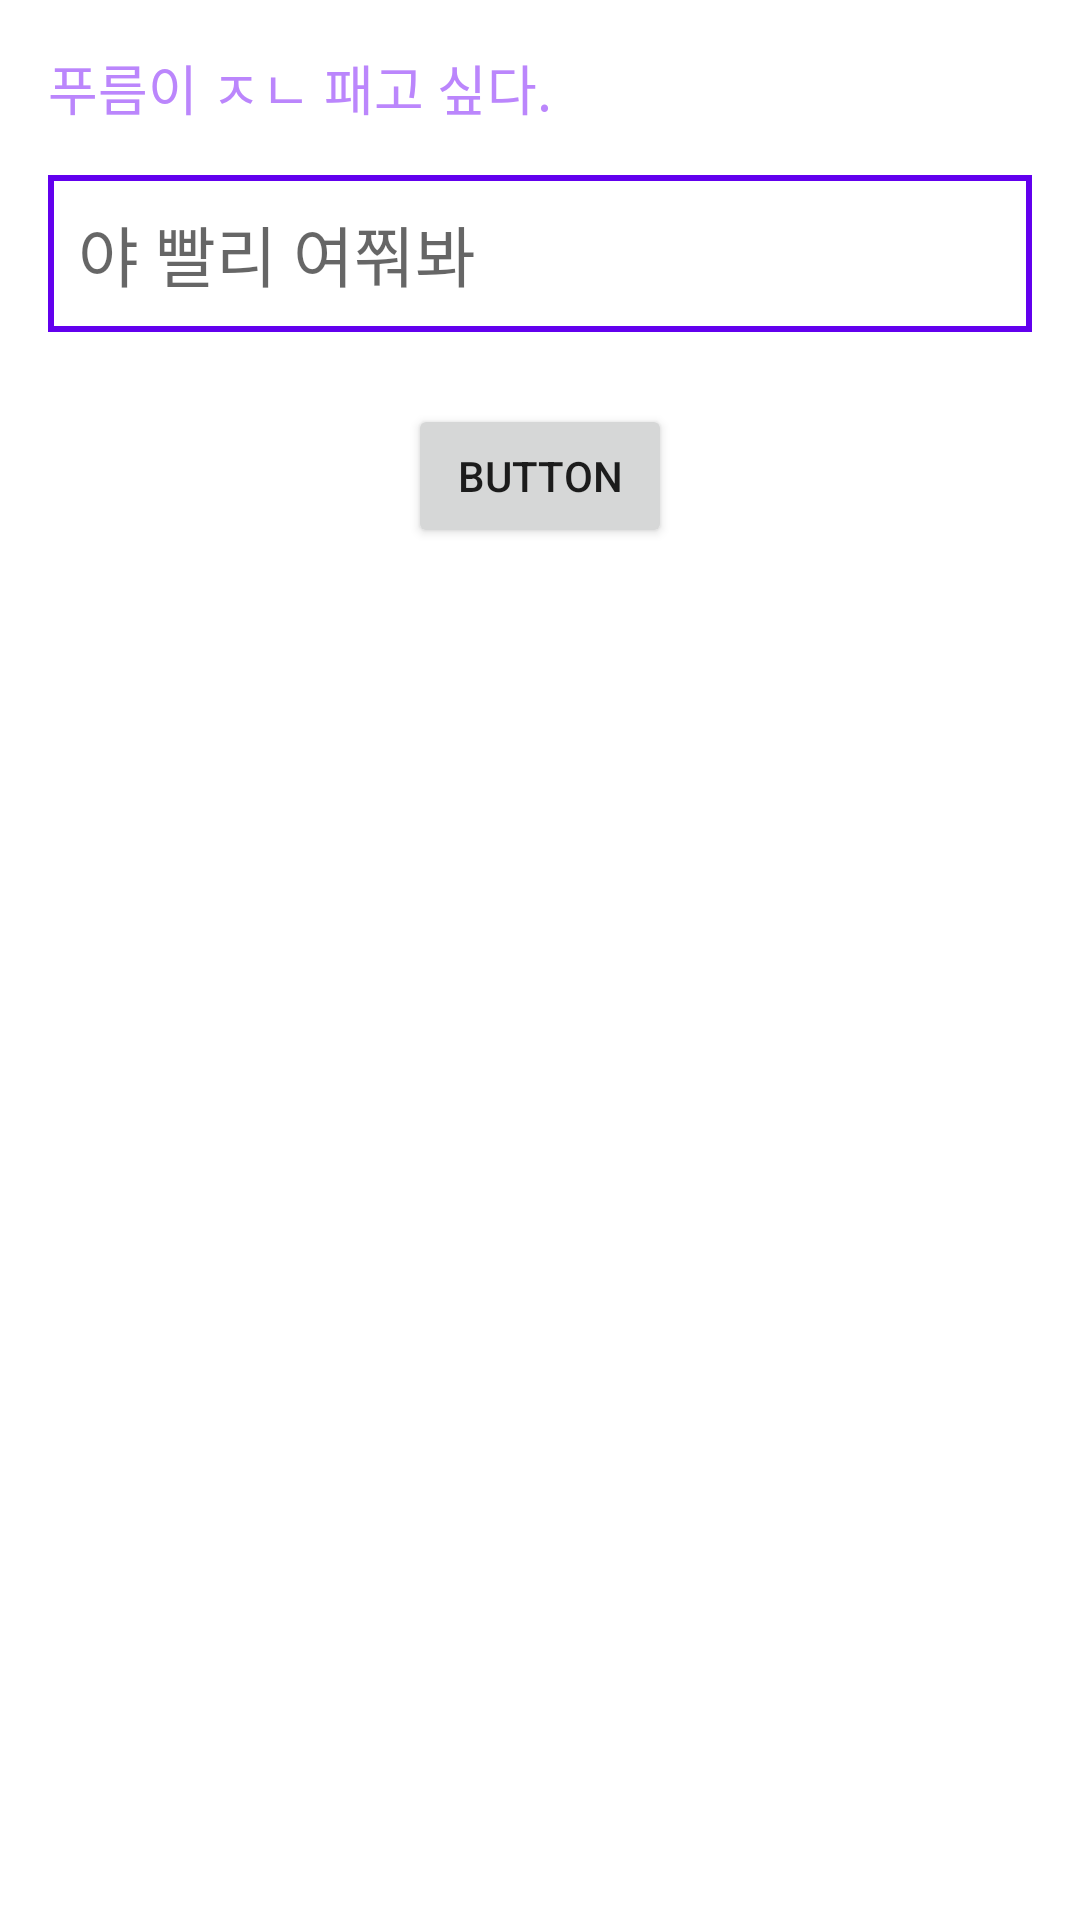

Produce the Android XML layout that renders to this screen, including the resource entries it uses.
<!-- AndroidManifest.xml: application theme Theme.SharedPreferenceHelperTest -->
<!-- res/layout/bottom_sheet_main.xml -->
<?xml version="1.0" encoding="utf-8"?>
<layout xmlns:android="http://schemas.android.com/apk/res/android"
    xmlns:app="http://schemas.android.com/apk/res-auto"
    xmlns:tools="http://schemas.android.com/tools">

    <androidx.coordinatorlayout.widget.CoordinatorLayout
        android:layout_width="match_parent"
        android:layout_height="wrap_content">

        <androidx.constraintlayout.widget.ConstraintLayout
            android:layout_width="match_parent"
            android:layout_height="wrap_content"
            android:background="@drawable/bg_background">

            <TextView
                android:id="@+id/textView"
                android:layout_width="wrap_content"
                android:layout_height="wrap_content"
                android:layout_marginStart="16dp"
                android:layout_marginTop="16dp"
                android:text="푸름이 ㅈㄴ 패고 싶다."
                android:textColor="@color/purple_200"
                android:textSize="18sp"
                app:layout_constraintStart_toStartOf="parent"
                app:layout_constraintTop_toTopOf="parent" />

            <androidx.appcompat.widget.AppCompatEditText
                android:id="@+id/appCompatEditText"
                android:layout_width="0dp"
                android:layout_height="wrap_content"
                android:layout_marginTop="16dp"
                android:layout_marginEnd="16dp"
                android:background="@drawable/bg_edit_text"
                android:hint="야 빨리 여쭤봐"
                android:padding="10dp"
                android:textColor="@color/purple_200"
                android:textSize="22sp"
                app:layout_constraintEnd_toEndOf="parent"
                app:layout_constraintStart_toStartOf="@+id/textView"
                app:layout_constraintTop_toBottomOf="@+id/textView" />

            <androidx.appcompat.widget.AppCompatButton
                android:id="@+id/button2"
                android:layout_width="wrap_content"
                android:layout_height="wrap_content"
                android:text="Button"
                android:layout_marginBottom="24dp"
                android:layout_marginTop="24dp"
                app:layout_constraintBottom_toBottomOf="parent"
                app:layout_constraintEnd_toEndOf="parent"
                app:layout_constraintStart_toStartOf="parent"
                app:layout_constraintTop_toBottomOf="@+id/appCompatEditText" />
        </androidx.constraintlayout.widget.ConstraintLayout>
    </androidx.coordinatorlayout.widget.CoordinatorLayout>
</layout>
<!-- resources referenced by this layout -->
<resources>
  <!-- drawable bg_edit_text (drawable) -->
  <?xml version="1.0" encoding="utf-8"?>
  <shape xmlns:android="http://schemas.android.com/apk/res/android"
      android:shape="rectangle">
      <stroke
          android:width="2dp"
          android:color="@color/purple_500"/>
  
  </shape>
  <style name="Theme.SharedPreferenceHelperTest" parent="Theme.MaterialComponents.DayNight.DarkActionBar">
          
          <item name="colorPrimary">@color/purple_500</item>
          <item name="colorPrimaryVariant">@color/purple_700</item>
          <item name="colorOnPrimary">@color/white</item>
          
          <item name="colorSecondary">@color/teal_200</item>
          <item name="colorSecondaryVariant">@color/teal_700</item>
          <item name="colorOnSecondary">@color/black</item>
          
          <item name="android:statusBarColor" tools:targetApi="l">?attr/colorPrimaryVariant</item>
          
      </style>
  <!-- not gathered from this repository: default colours our renderer supplied (Android Studio template values) -->
  <color name="purple_200">#FFBB86FC</color>
  <color name="purple_500">#FF6200EE</color>
  <color name="purple_700">#FF3700B3</color>
  <color name="teal_200">#FF03DAC5</color>
  <color name="teal_700">#FF018786</color>
  <color name="black">#FF000000</color>
  <color name="white">#FFFFFFFF</color>
</resources>
